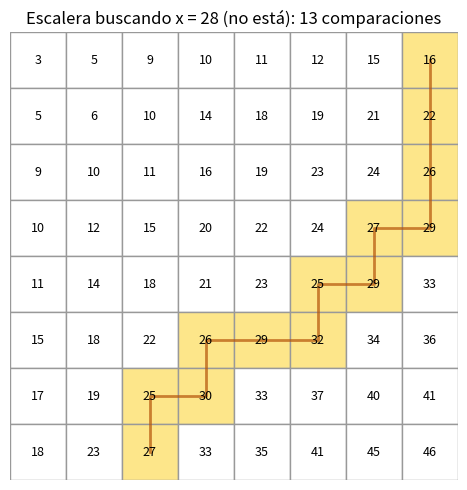
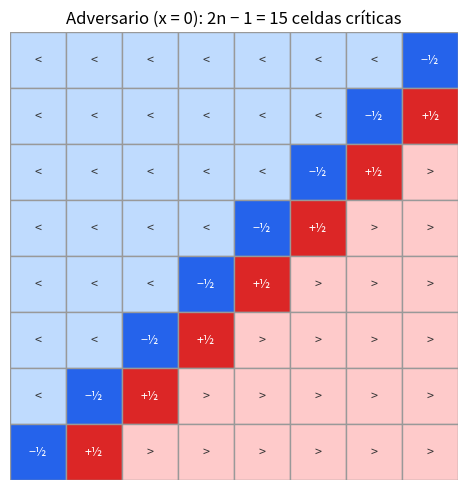

The script that saved these images, in order:
"""Ejercicio 6: buscar x en una matriz n x n con filas y columnas crecientes.

Corre: python ejercicio-06.py   (pruebas, adversario y figura)
"""
import random

def escalera(A, x, comparar=None):
    """Búsqueda en escalera desde la esquina superior derecha.
    Devuelve ((i, j) o None, comparaciones). comparar(x, i, j) -> -1, 0, 1 (por defecto, lee A)."""
    n = len(A)
    if comparar is None:
        comparar = lambda x, i, j: (x > A[i][j]) - (x < A[i][j])
    i, j, comps = 0, n - 1, 0
    while i < n and j >= 0:
        comps += 1
        r = comparar(x, i, j)
        if r == 0:
            return (i, j), comps
        if r < 0:          # x < A[i][j]: toda la columna j desde la fila i es > x
            j -= 1
        else:              # x > A[i][j]: toda la fila i hasta la columna j es < x
            i += 1
    return None, comps


def escalera_vigilada(A, x):
    """Igual, pero comprueba el invariante y el potencial en cada paso."""
    n = len(A)
    i, j = 0, n - 1
    phi = (n - i) + (j + 1)
    while i < n and j >= 0:
        # I: fuera de la submatriz R = filas i..n-1 x columnas 0..j no hay ninguna x
        assert all(A[a][b] != x for a in range(n) for b in range(n) if not (a >= i and b <= j))
        if A[i][j] == x:
            return (i, j)
        if x < A[i][j]:
            j -= 1
        else:
            i += 1
        nuevo = (n - i) + (j + 1)
        assert nuevo == phi - 1        # Φ baja exactamente 1 por comparación
        phi = nuevo
    assert all(A[a][b] != x for a in range(n) for b in range(n))
    return None


def matriz_aleatoria(rng, n, rango):
    """Matriz con filas y columnas estrictamente crecientes: A[i][j] = acumulados aleatorios."""
    A = [[0] * n for _ in range(n)]
    for i in range(n):
        for j in range(n):
            base = max(A[i - 1][j] if i else 0, A[i][j - 1] if j else 0)
            A[i][j] = base + rng.randint(1, rango)
    return A


def es_ordenada(A):
    n = len(A)
    return all(A[i][j] < A[i][j + 1] for i in range(n) for j in range(n - 1)) and \
           all(A[i][j] < A[i + 1][j] for i in range(n - 1) for j in range(n))


class Adversario:
    """El adversario de las dos antidiagonales, con x = 0.
    - celdas con i + j < n - 1:  valor  i + j - n      (muy negativo, < x)
    - celdas con i + j = n - 1:  valor -1/2  ("<")     diagonal D1
    - celdas con i + j = n    :  valor +1/2  (">")     diagonal D2
    - celdas con i + j > n    :  valor  i + j          (muy positivo, > x)
    Nunca responde "=". Anota qué celdas de D1 y D2 se compararon."""
    def __init__(self, n):
        self.n, self.tocadas = n, set()

    def valor(self, i, j):
        n, d = self.n, i + j
        if d < n - 1: return d - n
        if d == n - 1: return -0.5
        if d == n: return 0.5
        return d

    def comparar(self, x, i, j):
        assert x == 0
        if i + j in (self.n - 1, self.n):
            self.tocadas.add((i, j))
        v = self.valor(i, j)
        return (x > v) - (x < v)

    def criticas(self):
        n = self.n
        return [(i, n - 1 - i) for i in range(n)] + [(i, n - i) for i in range(1, n)]

    def matriz(self, cambiar=None):
        """La matriz que el adversario tiene en mente; con cambiar=(i,j) esa celda pasa a ser x."""
        n = self.n
        A = [[self.valor(i, j) for j in range(n)] for i in range(n)]
        if cambiar:
            A[cambiar[0]][cambiar[1]] = 0
        return A


def pelear(algoritmo, n):
    """Corre `algoritmo` contra el adversario. Al final el adversario intenta llevarle la
    contraria: si la respuesta se puede contradecir, devuelve una matriz ordenada,
    consistente con todo lo que se respondió, donde esa respuesta es incorrecta."""
    adv = Adversario(n)
    res, comps = algoritmo(adv.comparar)
    if res is not None:
        # dijo "está" sin haber oído nunca "=": la matriz del adversario no tiene ningún 0
        B = adv.matriz()
    else:
        # dijo "no está": si se saltó una celda crítica, el adversario pone x ahí
        sin_mirar = [c for c in adv.criticas() if c not in adv.tocadas]
        if not sin_mirar:
            return comps, res, None         # respondió bien, pero pagó las 2n - 1
        B = adv.matriz(cambiar=sin_mirar[0])
    assert es_ordenada(B)
    # B es consistente con todas las respuestas que se dieron:
    assert all((0 > B[i][j]) - (0 < B[i][j]) == adv.comparar(0, i, j) for (i, j) in adv.tocadas)
    # y en B la respuesta del algoritmo es incorrecta:
    assert (B[res[0]][res[1]] != 0) if res is not None else any(0 in fila for fila in B)
    return comps, res, B


if __name__ == "__main__":
    rng = random.Random(2026)

    # 1. Correctitud: matrices aleatorias, invariante vigilado, x presente y ausente
    for _ in range(3000):
        n = rng.randint(0, 9)
        A = matriz_aleatoria(rng, n, rango=3)
        assert es_ordenada(A)
        valores = {v for fila in A for v in fila}
        for x in list(valores)[:5] + [rng.randint(-2, 3 * 2 * n + 3) for _ in range(5)]:
            p, c = escalera(A, x)
            assert (p is not None) == (x in valores)
            assert p is None or A[p[0]][p[1]] == x
            assert c <= 2 * n - 1 if n else c == 0
            assert escalera_vigilada(A, x) == p
    print("3000 matrices (n <= 9): correcto, invariante y potencial vigilados en cada paso")

    # 2. La escalera contra el adversario: hace exactamente 2n - 1 y no se deja engañar
    print(f"\n{'n':>5} {'comparaciones escalera':>23} {'cota 2n-1':>10}")
    for n in [1, 2, 3, 5, 10, 100, 1000]:
        comps, _, B = pelear(lambda cmp: escalera([[0] * n] * n, 0, cmp), n)
        assert B is None and comps == 2 * n - 1
        print(f"{n:>5} {comps:>23} {2 * n - 1:>10}")

    # 3. Algoritmos que hacen menos de 2n - 1 comparaciones: el adversario fabrica la matriz que los rompe
    def escalera_corta(cmp, n, k):
        """La escalera, pero se rinde tras k comparaciones."""
        i, j, c = 0, n - 1, 0
        while i < n and j >= 0 and c < k:
            c += 1
            r = cmp(0, i, j)
            if r == 0: return (i, j), c
            if r < 0: j -= 1
            else: i += 1
        return None, c

    def escalera_que_adivina(cmp, n, k):
        """La escalera, pero tras k comparaciones se rinde y dice "está" en la celda donde quedó."""
        i, j, c = 0, n - 1, 0
        while i < n and j >= 0 and c < k:
            c += 1
            r = cmp(0, i, j)
            if r == 0: return (i, j), c
            if r < 0: j -= 1
            else: i += 1
        return (min(i, n - 1), max(j, 0)), c

    def binaria_por_filas(cmp, n):
        """Búsqueda binaria en cada fila: n ⌈log2(n+1)⌉ comparaciones, más que 2n - 1, y correcta."""
        c = 0
        for i in range(n):
            lo, hi = 0, n
            while lo < hi:
                m = (lo + hi) // 2; c += 1
                r = cmp(0, i, m)
                if r == 0: return (i, m), c
                if r < 0: hi = m
                else: lo = m + 1
        return None, c

    def solo_diagonal(cmp, n):
        """Mira solo la antidiagonal principal (n comparaciones). Parece razonable; no lo es."""
        for i in range(n):
            if cmp(0, i, n - 1 - i) == 0:
                return (i, n - 1 - i), i + 1
        return None, n

    n = 8
    print(f"\nn = {n}:")
    for nombre, alg in [("escalera que se rinde en 2n-2", lambda c: escalera_corta(c, n, 2 * n - 2)),
                        ("escalera que adivina 'está'", lambda c: escalera_que_adivina(c, n, n)),
                        ("solo la antidiagonal", lambda c: solo_diagonal(c, n)),
                        ("búsqueda binaria por filas", lambda c: binaria_por_filas(c, n))]:
        comps, res, B = pelear(alg, n)
        if B is None:
            print(f"  {nombre:<32} {comps:>3} comparaciones: el adversario no lo engaña")
        elif res is not None:
            print(f"  {nombre:<32} {comps:>3} comparaciones: dice que está en {res}, pero la matriz del adversario no tiene ningún 0")
        else:
            p, _ = escalera(B, 0)
            print(f"  {nombre:<32} {comps:>3} comparaciones: dice 'no está', pero x = 0 está en {p}")
    _, _, B = pelear(lambda c: solo_diagonal(c, n), n)
    print("\nMatriz que rompe 'solo la antidiagonal' (x = 0; ±½ marcados como -h/+h):")
    for fila in B:
        print("  " + " ".join({-0.5: " -h", 0.5: " +h", 0: "  X"}.get(v, f"{v:>3}") for v in fila))

    # 4. Figuras: el recorrido de la escalera, y aparte las dos diagonales del adversario
    try:
        import matplotlib
        matplotlib.use("Agg")
        import matplotlib.pyplot as plt
        from matplotlib.patches import Rectangle
    except ImportError:
        print("(sin matplotlib: no se generan figuras)")
    else:
        n = 8
        A = matriz_aleatoria(random.Random(7), n, rango=4)
        x = 28                                   # no está: la escalera recorre todo su camino
        assert all(x not in fila for fila in A)
        camino, i, j = [], 0, n - 1
        while i < n and j >= 0:
            camino.append((i, j))
            if A[i][j] == x: break
            if x < A[i][j]: j -= 1
            else: i += 1
        fig, ax = plt.subplots(figsize=(5, 5))
        for a in range(n):
            for b in range(n):
                col = "#fde68a" if (a, b) in camino else "white"
                ax.add_patch(Rectangle((b, a), 1, 1, fc=col, ec="#999"))
                ax.text(b + .5, a + .5, A[a][b], ha="center", va="center", fontsize=9)
        ys, xs = zip(*[(a + .5, b + .5) for a, b in camino])
        ax.plot(xs, ys, "-", c="#b45309", lw=2, alpha=.7)
        ax.set_title(f"Escalera buscando x = {x} (no está): {len(camino)} comparaciones")
        ax.set_xlim(0, n); ax.set_ylim(n, 0); ax.set_aspect("equal"); ax.axis("off")
        fig.tight_layout()
        fig.savefig("ejercicio-06-escalera.png", dpi=150)

        fig, ax = plt.subplots(figsize=(5, 5))
        for a in range(n):
            for b in range(n):
                d = a + b
                col, txt = ("#bfdbfe", "<") if d < n - 1 else ("#fecaca", ">") if d > n else \
                           ("#2563eb", "−½") if d == n - 1 else ("#dc2626", "+½")
                ax.add_patch(Rectangle((b, a), 1, 1, fc=col, ec="#999"))
                ax.text(b + .5, a + .5, txt, ha="center", va="center", fontsize=9,
                        color="white" if d in (n - 1, n) else "#333")
        ax.set_title(f"Adversario (x = 0): 2n − 1 = {2 * n - 1} celdas críticas")
        ax.set_xlim(0, n); ax.set_ylim(n, 0); ax.set_aspect("equal"); ax.axis("off")
        fig.tight_layout()
        fig.savefig("ejercicio-06-adversario.png", dpi=150)
        print("\nfiguras: ejercicio-06-escalera.png, ejercicio-06-adversario.png")
